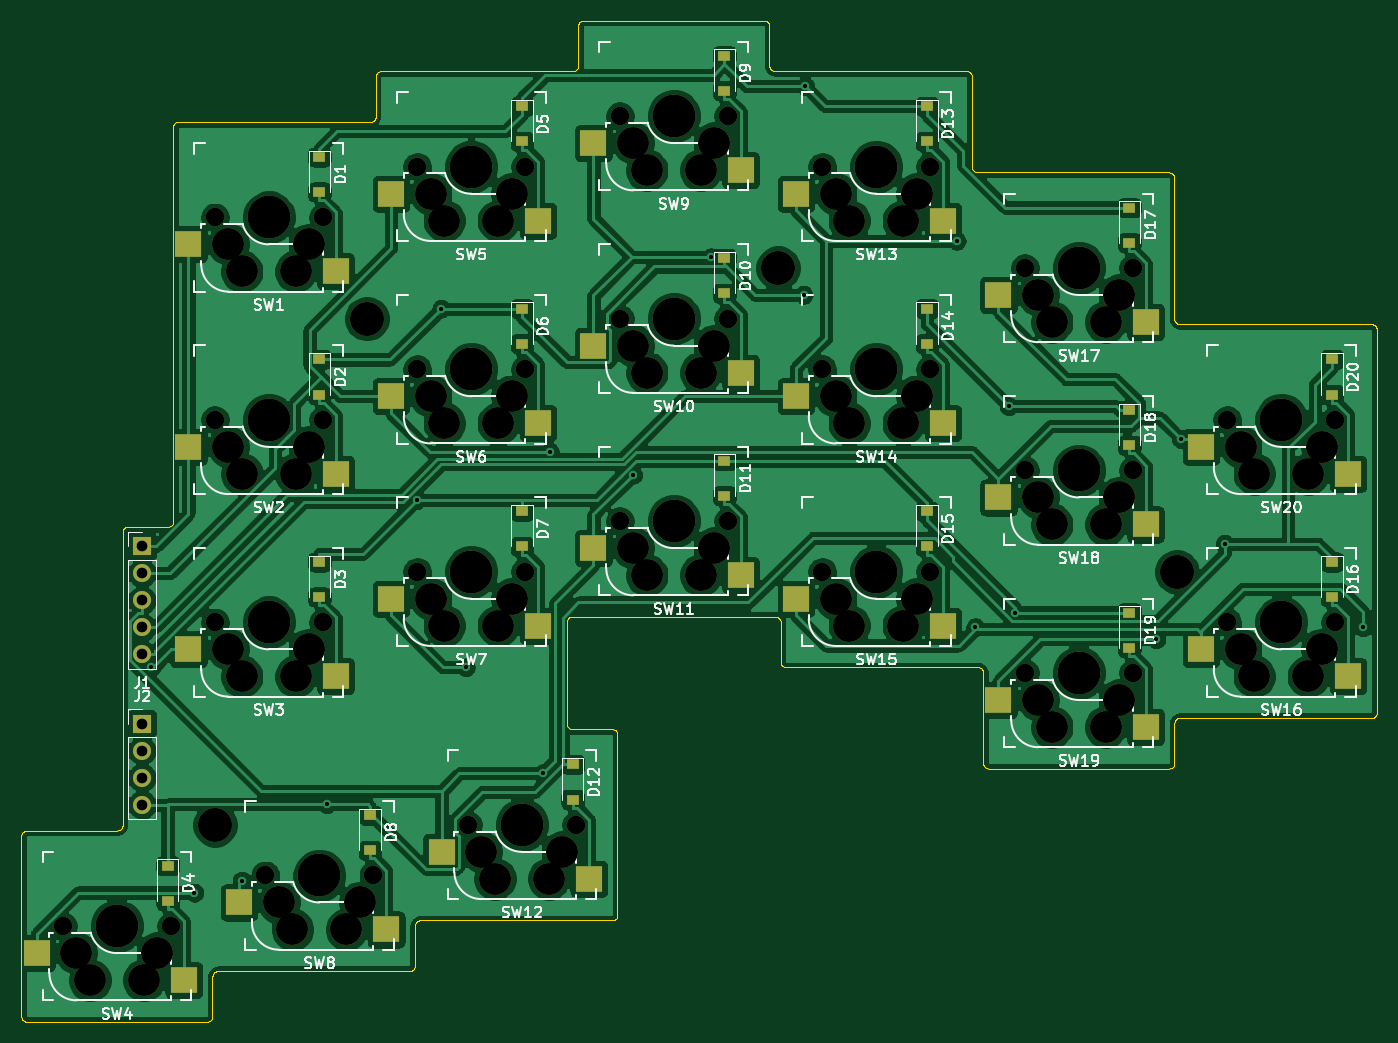
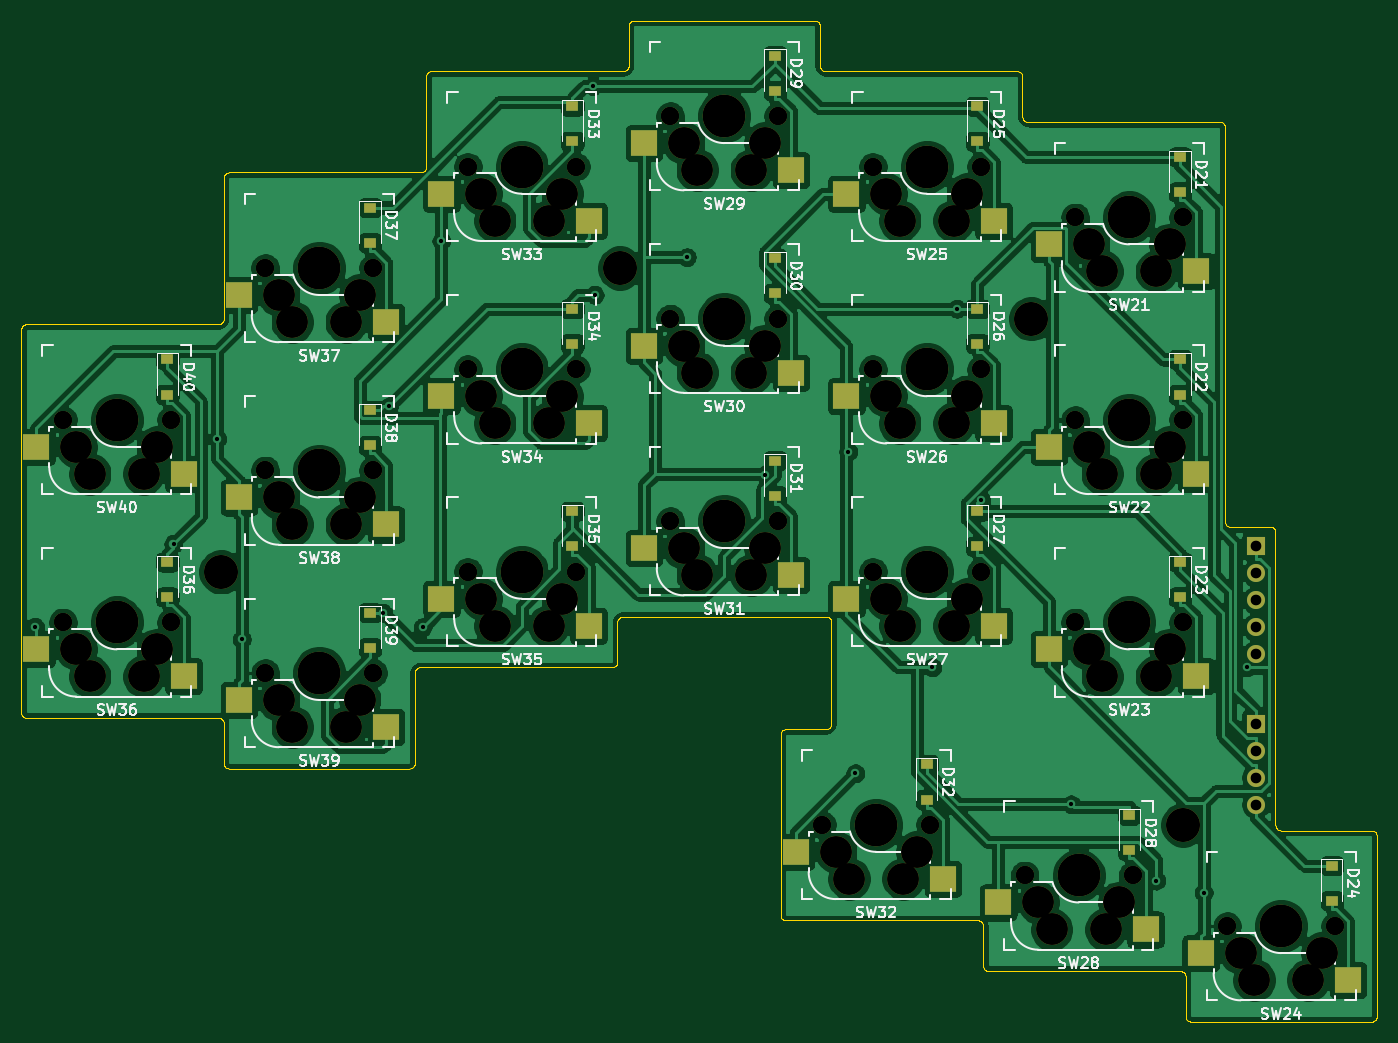
Circuit board: 8 layer files. Board 127.5 x 94.2 mm.
- bottom_copper: pcb-B_Cu.gbl (343682 bytes)
- bottom_mask: pcb-B_Mask.gbs (8121 bytes)
- bottom_silk: pcb-B_SilkS.gbo (63672 bytes)
- outline: pcb-Edge_Cuts.gm1 (37400 bytes)
- top_copper: pcb-F_Cu.gtl (341556 bytes)
- top_mask: pcb-F_Mask.gts (8125 bytes)
- top_silk: pcb-F_SilkS.gto (57454 bytes)
- drill: pcb.drl (3618 bytes)

=== bottom_copper: pcb-B_Cu.gbl (343682 bytes, source omitted) ===
=== bottom_mask: pcb-B_Mask.gbs (8121 bytes, source omitted) ===
=== bottom_silk: pcb-B_SilkS.gbo (63672 bytes, source omitted) ===
=== outline: pcb-Edge_Cuts.gm1 (37400 bytes, source omitted) ===
=== top_copper: pcb-F_Cu.gtl (341556 bytes, source omitted) ===
=== top_mask: pcb-F_Mask.gts (8125 bytes, source omitted) ===
=== top_silk: pcb-F_SilkS.gto (57454 bytes, source omitted) ===
=== drill: pcb.drl ===
M48
; DRILL file {KiCad 5.1.10-88a1d61d58~88~ubuntu18.04.1} date Mon Jul 26 22:40:42 2021
; FORMAT={-:-/ absolute / inch / decimal}
; #@! TF.CreationDate,2021-07-26T22:40:42+03:00
; #@! TF.GenerationSoftware,Kicad,Pcbnew,5.1.10-88a1d61d58~88~ubuntu18.04.1
FMAT,2
INCH
T1C0.0157
T2C0.0394
T3C0.0670
T4C0.1181
T5C0.1260
T6C0.1570
%
G90
G05
T1
X0.1262Y0.9579
X0.2871Y0.1243
X0.4626Y0.1688
X0.7778Y0.4509
X1.1114Y1.5783
X1.2007Y2.2862
X1.292Y0.9581
X1.5768Y0.5658
X1.6028Y1.7572
X1.9118Y1.6716
X2.2013Y2.4776
X2.543Y2.3381
X2.5491Y3.11
X3.1101Y2.5379
X3.1796Y1.1071
X3.3038Y1.925
X3.3268Y1.1612
X3.8495Y1.0618
X3.941Y1.8043
X4.1024Y1.4152
X4.6156Y1.1078
T2
X0.0938Y1.4063
X0.0938Y1.3063
X0.0938Y1.2063
X0.0938Y1.1063
X0.0938Y1.0063
X0.0938Y0.75
X0.0938Y0.65
X0.0938Y0.55
X0.0938Y0.45
T3
X-0.2Y0.0
X-0.2Y0.0
X0.2Y0.0
X0.2Y0.0
X0.3625Y2.625
X0.3625Y2.625
X0.3625Y1.875
X0.3625Y1.875
X0.3625Y1.125
X0.3625Y1.125
X0.55Y0.1875
X0.55Y0.1875
X0.7625Y2.625
X0.7625Y2.625
X0.7625Y1.875
X0.7625Y1.875
X0.7625Y1.125
X0.7625Y1.125
X0.95Y0.1875
X0.95Y0.1875
X1.1125Y2.8125
X1.1125Y2.8125
X1.1125Y2.0625
X1.1125Y2.0625
X1.1125Y1.3125
X1.1125Y1.3125
X1.3Y0.375
X1.3Y0.375
X1.5125Y2.8125
X1.5125Y2.8125
X1.5125Y2.0625
X1.5125Y2.0625
X1.5125Y1.3125
X1.5125Y1.3125
X1.7Y0.375
X1.7Y0.375
X1.8625Y3.0
X1.8625Y3.0
X1.8625Y2.25
X1.8625Y2.25
X1.8625Y1.5
X1.8625Y1.5
X2.2625Y3.0
X2.2625Y3.0
X2.2625Y2.25
X2.2625Y2.25
X2.2625Y1.5
X2.2625Y1.5
X2.6125Y2.8125
X2.6125Y2.8125
X2.6125Y2.0625
X2.6125Y2.0625
X2.6125Y1.3125
X2.6125Y1.3125
X3.0125Y2.8125
X3.0125Y2.8125
X3.0125Y2.0625
X3.0125Y2.0625
X3.0125Y1.3125
X3.0125Y1.3125
X3.3625Y2.4375
X3.3625Y2.4375
X3.3625Y1.6875
X3.3625Y1.6875
X3.3625Y0.9375
X3.3625Y0.9375
X3.7625Y2.4375
X3.7625Y2.4375
X3.7625Y1.6875
X3.7625Y1.6875
X3.7625Y0.9375
X3.7625Y0.9375
X4.1125Y1.875
X4.1125Y1.875
X4.1125Y1.125
X4.1125Y1.125
X4.5125Y1.875
X4.5125Y1.875
X4.5125Y1.125
X4.5125Y1.125
T4
X-0.15Y-0.1
X-0.1Y-0.2
X0.1Y-0.2
X0.15Y-0.1
X0.4125Y2.525
X0.4125Y1.775
X0.4125Y1.025
X0.4625Y2.425
X0.4625Y1.675
X0.4625Y0.925
X0.6Y0.0875
X0.65Y-0.0125
X0.6625Y2.425
X0.6625Y1.675
X0.6625Y0.925
X0.7125Y2.525
X0.7125Y1.775
X0.7125Y1.025
X0.85Y-0.0125
X0.9Y0.0875
X1.1625Y2.7125
X1.1625Y1.9625
X1.1625Y1.2125
X1.2125Y2.6125
X1.2125Y1.8625
X1.2125Y1.1125
X1.35Y0.275
X1.4Y0.175
X1.4125Y2.6125
X1.4125Y1.8625
X1.4125Y1.1125
X1.4625Y2.7125
X1.4625Y1.9625
X1.4625Y1.2125
X1.6Y0.175
X1.65Y0.275
X1.9125Y2.9
X1.9125Y2.15
X1.9125Y1.4
X1.9625Y2.8
X1.9625Y2.05
X1.9625Y1.3
X2.1625Y2.8
X2.1625Y2.05
X2.1625Y1.3
X2.2125Y2.9
X2.2125Y2.15
X2.2125Y1.4
X2.6625Y2.7125
X2.6625Y1.9625
X2.6625Y1.2125
X2.7125Y2.6125
X2.7125Y1.8625
X2.7125Y1.1125
X2.9125Y2.6125
X2.9125Y1.8625
X2.9125Y1.1125
X2.9625Y2.7125
X2.9625Y1.9625
X2.9625Y1.2125
X3.4125Y2.3375
X3.4125Y1.5875
X3.4125Y0.8375
X3.4625Y2.2375
X3.4625Y1.4875
X3.4625Y0.7375
X3.6625Y2.2375
X3.6625Y1.4875
X3.6625Y0.7375
X3.7125Y2.3375
X3.7125Y1.5875
X3.7125Y0.8375
X4.1625Y1.775
X4.1625Y1.025
X4.2125Y1.675
X4.2125Y0.925
X4.4125Y1.675
X4.4125Y0.925
X4.4625Y1.775
X4.4625Y1.025
T5
X0.3632Y0.375
X0.9257Y2.25
X2.4493Y2.4375
X3.9257Y1.3125
T6
X0.0Y0.0
X0.0Y0.0
X0.5625Y2.625
X0.5625Y2.625
X0.5625Y1.875
X0.5625Y1.875
X0.5625Y1.125
X0.5625Y1.125
X0.75Y0.1875
X0.75Y0.1875
X1.3125Y2.8125
X1.3125Y2.8125
X1.3125Y2.0625
X1.3125Y2.0625
X1.3125Y1.3125
X1.3125Y1.3125
X1.5Y0.375
X1.5Y0.375
X2.0625Y3.0
X2.0625Y3.0
X2.0625Y2.25
X2.0625Y2.25
X2.0625Y1.5
X2.0625Y1.5
X2.8125Y2.8125
X2.8125Y2.8125
X2.8125Y2.0625
X2.8125Y2.0625
X2.8125Y1.3125
X2.8125Y1.3125
X3.5625Y2.4375
X3.5625Y2.4375
X3.5625Y1.6875
X3.5625Y1.6875
X3.5625Y0.9375
X3.5625Y0.9375
X4.3125Y1.875
X4.3125Y1.875
X4.3125Y1.125
X4.3125Y1.125
T0
M30

